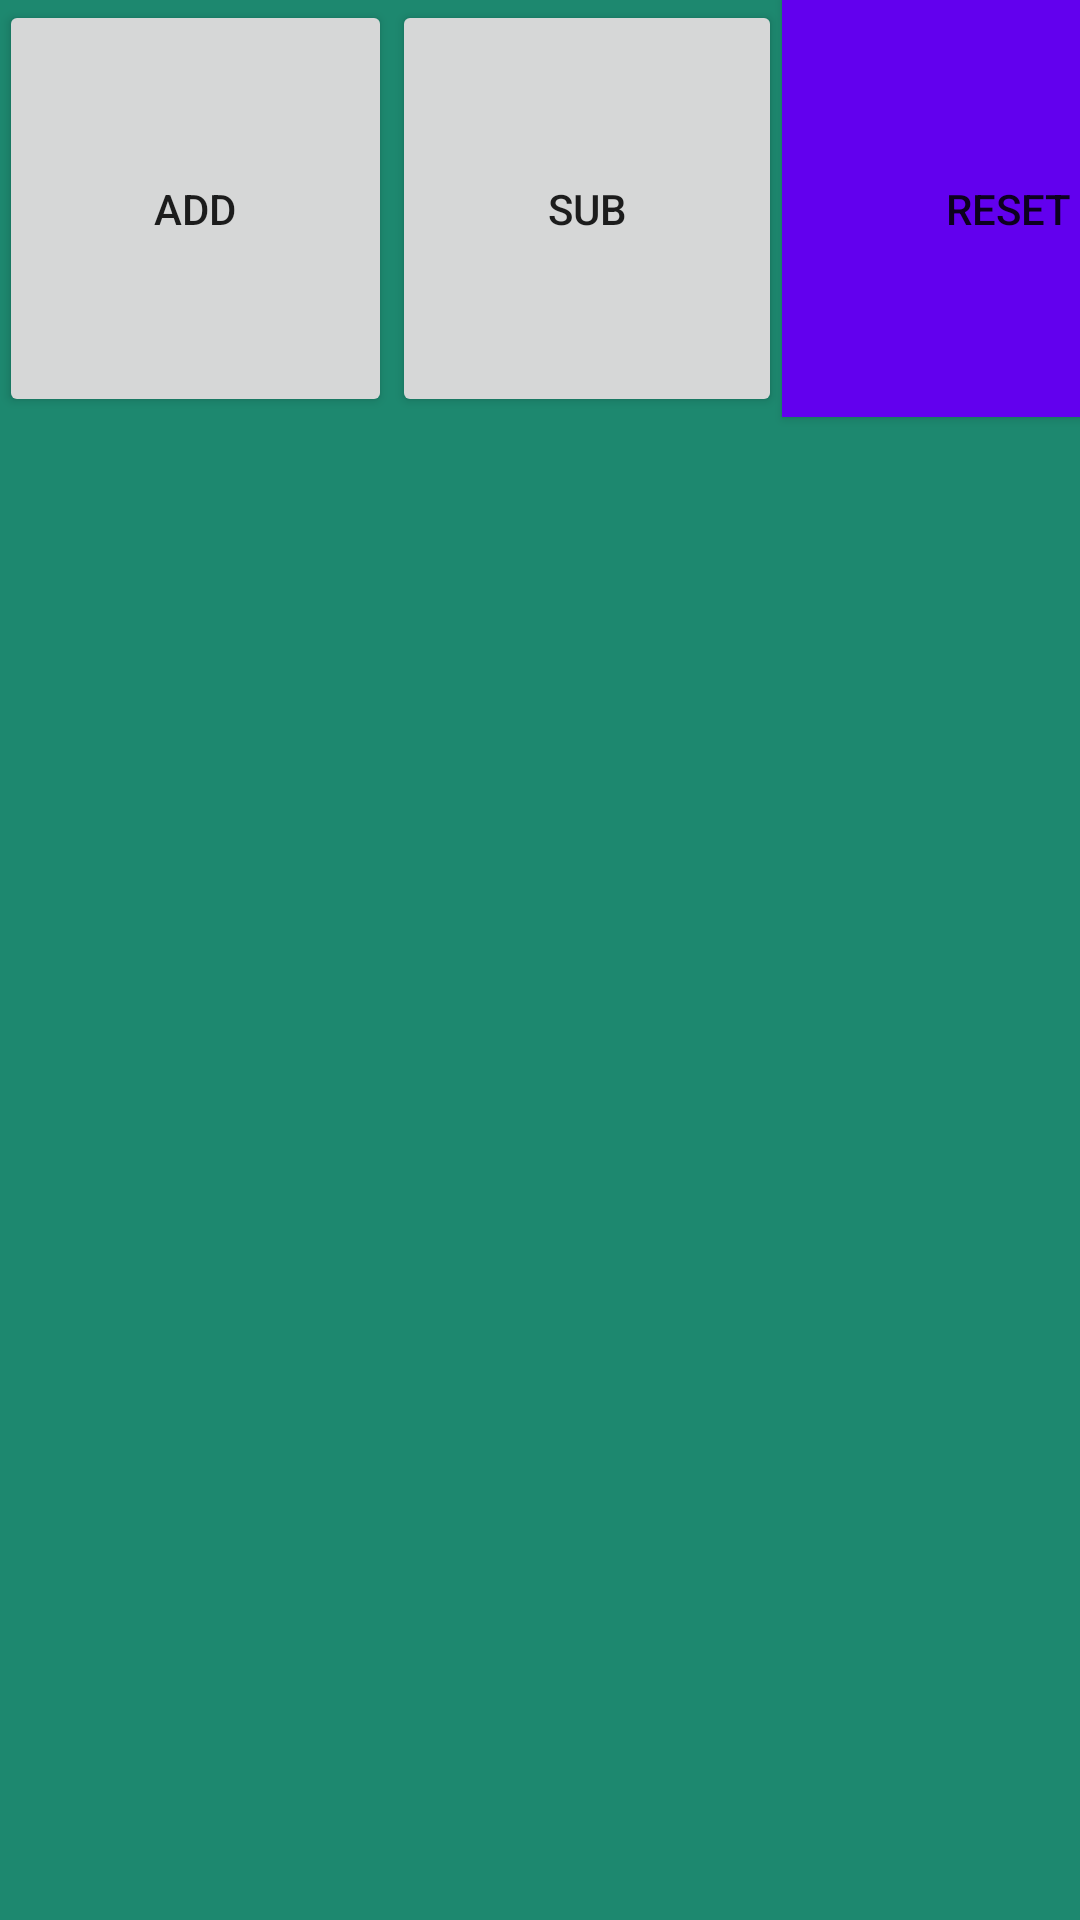

Reconstruct the res/layout file that produces this screen, plus the resources it refers to.
<!-- AndroidManifest.xml: application theme Theme.Tryout -->
<!-- res/layout/new_app_widget.xml -->
<LinearLayout xmlns:android="http://schemas.android.com/apk/res/android"
    xmlns:app="http://schemas.android.com/apk/res-auto"
    xmlns:tools="http://schemas.android.com/tools"
    android:layout_width="match_parent"
    android:layout_height="match_parent"
    android:background="#1D886F"
    android:baselineAligned="false"
    android:fitsSystemWindows="false"
    android:padding="@dimen/widget_margin"
    android:theme="@style/Theme.Tryout"
    android:visibility="visible"
    app:layoutDescription="@xml/new_app_widget_scene">

    <Button
        android:id="@+id/button4"
        style="@style/Widget.AppCompat.Button"
        android:layout_width="131dp"
        android:layout_height="139dp"
        android:text="@string/add"
        android:visibility="visible" />

    <Button
        android:id="@+id/button6"
        style="@style/Widget.AppCompat.Button"
        android:layout_width="130dp"
        android:layout_height="139dp"
        android:text="@string/sub"
        android:visibility="visible" />

    <Button
        android:id="@+id/button5"
        style="@style/Widget.AppCompat.Button"
        android:layout_width="151dp"
        android:layout_height="139dp"
        android:background="@color/purple_500"
        android:text="@string/reset"
        android:visibility="visible" />

    <ImageView
        android:id="@+id/imageView"
        android:layout_width="0dp"
        android:layout_height="139dp"
        android:layout_weight="1"
        android:contentDescription="@string/star"
        app:srcCompat="@drawable/star_1" />

</LinearLayout>
<!-- resources referenced by this layout -->
<resources>
  <string name="add">add</string>
  <string name="reset">reset</string>
  <string name="star">Star</string>
  <string name="sub">sub</string>
  <style name="Theme.Tryout" parent="Theme.MaterialComponents.DayNight.DarkActionBar">
          
          <item name="colorPrimary">@color/purple_500</item>
          <item name="colorPrimaryVariant">@color/purple_700</item>
          <item name="colorOnPrimary">@color/white</item>
          
          <item name="colorSecondary">@color/teal_200</item>
          <item name="colorSecondaryVariant">@color/teal_700</item>
          <item name="colorOnSecondary">@color/black</item>
          
          <item name="android:statusBarColor" tools:targetApi="l">?attr/colorPrimaryVariant</item>
          
      </style>
  <!-- not gathered from this repository: default colours our renderer supplied (Android Studio template values) -->
  <color name="purple_500">#FF6200EE</color>
  <color name="purple_700">#FF3700B3</color>
  <color name="teal_200">#FF03DAC5</color>
  <color name="teal_700">#FF018786</color>
  <color name="black">#FF000000</color>
  <color name="white">#FFFFFFFF</color>
</resources>
